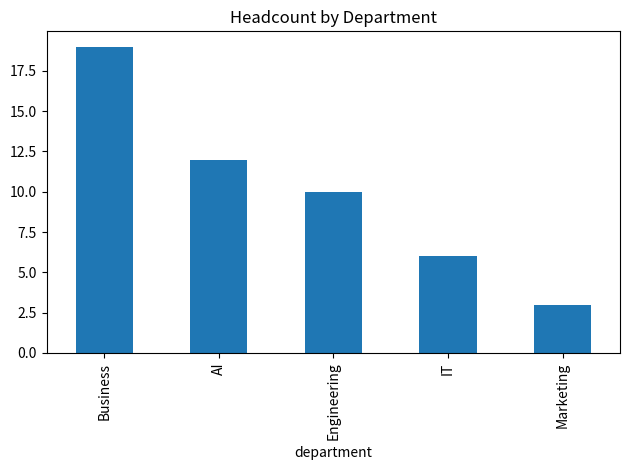
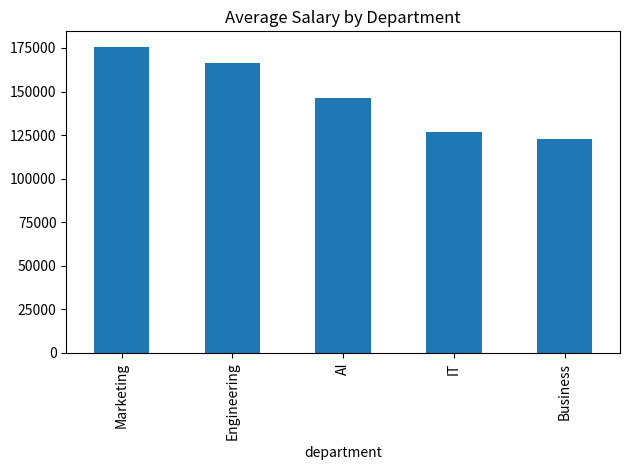
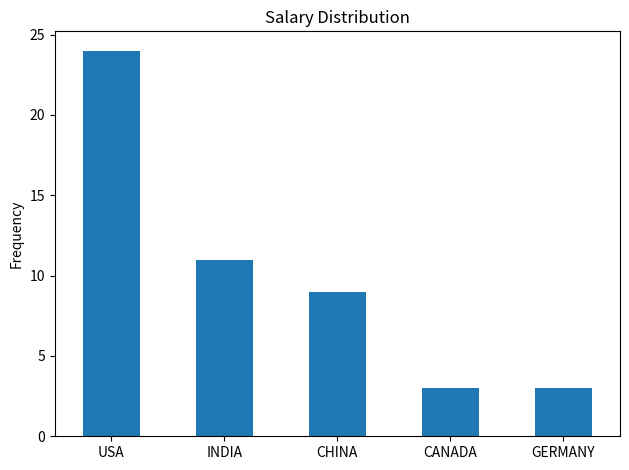
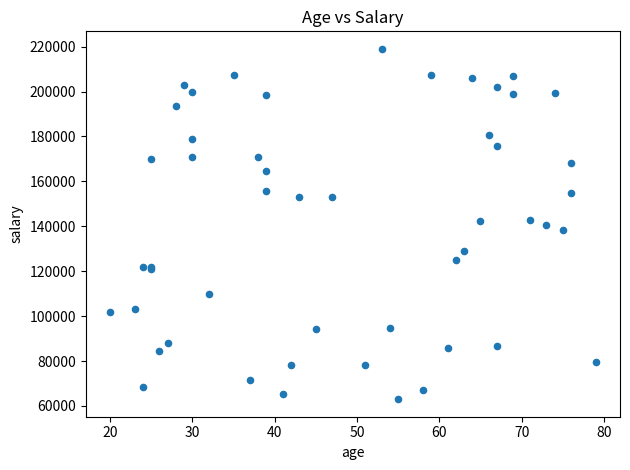

Python code for these plots, in order:
import pandas as pd
import matplotlib.pyplot as plt
from datetime import datetime

data = {
  "emp_id": [
    1,
    2,
    3,
    4,
    5,
    6,
    7,
    8,
    9,
    10,
    11,
    12,
    13,
    14,
    15,
    16,
    17,
    18,
    19,
    20,
    21,
    22,
    23,
    24,
    25,
    26,
    27,
    28,
    29,
    30,
    31,
    32,
    33,
    34,
    35,
    36,
    37,
    38,
    39,
    40,
    41,
    42,
    43,
    44,
    45,
    46,
    47,
    48,
    49,
    50
  ],
  "first_name": [
    "Liam",
    "Emma",
    "Amelia",
    "Harper",
    "Michael",
    "Ava",
    "Noah",
    "Harper",
    "Luna",
    "Jacob",
    "Chloe",
    "Ava",
    "Elizabeth",
    "Aria",
    "Wyatt",
    "Elizabeth",
    "Chloe",
    "Sofia",
    "James",
    "Avery",
    "Lucas",
    "Joseph",
    "Levi",
    "Sofia",
    "Liam",
    "Jackson",
    "Logan",
    "Ella",
    "Grace",
    "Daniel",
    "Noah",
    "Avery",
    "Ethan",
    "Benjamin",
    "Emma",
    "Jackson",
    "Sebastian",
    "Charlotte",
    "Abigail",
    "Levi",
    "Evelyn",
    "Madison",
    "Evelyn",
    "Harper",
    "Chloe",
    "Elijah",
    "Aria",
    "Charlotte",
    "Lucas",
    "Owen"
  ],
  "last_name": [
    "Mitchell",
    "Johnson",
    "Lewis",
    "Martinez",
    "Thompson",
    "Scott",
    "Nelson",
    "Robinson",
    "Baker",
    "Harris",
    "Roberts",
    "Wilson",
    "Adams",
    "Sanchez",
    "Brown",
    "Hill",
    "Adams",
    "Carter",
    "White",
    "Johnson",
    "Torres",
    "Walker",
    "Carter",
    "Lewis",
    "Jones",
    "Thomas",
    "Clark",
    "Campbell",
    "Perez",
    "Lopez",
    "Adams",
    "Walker",
    "Taylor",
    "Jackson",
    "Brown",
    "Garcia",
    "Thomas",
    "Nelson",
    "Carter",
    "Wilson",
    "Hernandez",
    "Miller",
    "Hill",
    "Brown",
    "Rodriguez",
    "Jones",
    "Scott",
    "Baker",
    "Hernandez",
    "Perez"
  ],
  "department": [
    "Business",
    "Business",
    "Engineering",
    "Business",
    "Engineering",
    "Marketing",
    "Business",
    "Engineering",
    "Engineering",
    "Business",
    "Business",
    "AI",
    "Engineering",
    "Marketing",
    "AI",
    "AI",
    "Marketing",
    "Business",
    "IT",
    "Business",
    "AI",
    "AI",
    "IT",
    "Business",
    "IT",
    "Business",
    "Business",
    "Business",
    "IT",
    "Business",
    "AI",
    "Business",
    "AI",
    "Business",
    "Engineering",
    "AI",
    "Engineering",
    "IT",
    "AI",
    "Engineering",
    "Engineering",
    "AI",
    "Business",
    "Business",
    "Engineering",
    "AI",
    "Business",
    "Business",
    "AI",
    "IT"
  ],
  "gender": [
    "MALE",
    "FEMALE",
    "FEMALE",
    "FEMALE",
    "MALE",
    "FEMALE",
    "MALE",
    "FEMALE",
    "FEMALE",
    "MALE",
    "FEMALE",
    "FEMALE",
    "FEMALE",
    "FEMALE",
    "MALE",
    "FEMALE",
    "FEMALE",
    "FEMALE",
    "MALE",
    "FEMALE",
    "MALE",
    "MALE",
    "MALE",
    "FEMALE",
    "MALE",
    "MALE",
    "MALE",
    "FEMALE",
    "FEMALE",
    "MALE",
    "MALE",
    "FEMALE",
    "MALE",
    "MALE",
    "FEMALE",
    "MALE",
    "MALE",
    "FEMALE",
    "FEMALE",
    "MALE",
    "FEMALE",
    "FEMALE",
    "FEMALE",
    "FEMALE",
    "FEMALE",
    "MALE",
    "FEMALE",
    "FEMALE",
    "MALE",
    "MALE"
  ],
  "country": [
    "USA",
    "USA",
    "CHINA",
    "CHINA",
    "CHINA",
    "INDIA",
    "USA",
    "CANADA",
    "INDIA",
    "GERMANY",
    "CHINA",
    "INDIA",
    "USA",
    "GERMANY",
    "USA",
    "INDIA",
    "USA",
    "GERMANY",
    "INDIA",
    "CANADA",
    "USA",
    "USA",
    "USA",
    "USA",
    "USA",
    "INDIA",
    "USA",
    "CHINA",
    "USA",
    "USA",
    "CHINA",
    "INDIA",
    "CHINA",
    "USA",
    "INDIA",
    "USA",
    "USA",
    "USA",
    "USA",
    "USA",
    "INDIA",
    "USA",
    "CANADA",
    "INDIA",
    "USA",
    "CHINA",
    "USA",
    "USA",
    "CHINA",
    "INDIA"
  ],
  "salary": [
    86868,
    66956,
    101853,
    84312,
    180435,
    154800,
    121024,
    153132,
    200021,
    206001,
    142694,
    142490,
    207159,
    193569,
    170666,
    63009,
    178940,
    138235,
    199029,
    140612,
    78143,
    219014,
    164593,
    65514,
    68234,
    94684,
    152876,
    85799,
    109862,
    79761,
    121965,
    103158,
    170888,
    202133,
    199231,
    121657,
    169897,
    94308,
    207585,
    78033,
    198658,
    88058,
    129201,
    71557,
    175824,
    203023,
    155591,
    206770,
    168080,
    125055
  ],
  "age": [
    67,
    58,
    20,
    26,
    66,
    76,
    25,
    43,
    30,
    64,
    71,
    65,
    35,
    28,
    30,
    55,
    30,
    75,
    69,
    73,
    51,
    53,
    39,
    41,
    24,
    54,
    47,
    61,
    32,
    79,
    25,
    23,
    38,
    67,
    74,
    24,
    25,
    45,
    59,
    42,
    39,
    27,
    63,
    37,
    67,
    29,
    39,
    69,
    76,
    62
  ],
  "date_joined": [
    "2020-12-22",
    "2022-03-25",
    "2024-09-27",
    "2024-04-05",
    "2021-05-26",
    "2022-02-26",
    "2021-02-17",
    "2022-05-08",
    "2022-09-29",
    "2022-06-18",
    "2024-07-01",
    "2022-05-20",
    "2022-12-12",
    "2025-07-14",
    "2020-09-17",
    "2021-04-14",
    "2020-01-14",
    "2025-09-10",
    "2020-01-03",
    "2022-09-07",
    "2021-05-30",
    "2024-09-29",
    "2024-03-09",
    "2022-07-31",
    "2023-09-15",
    "2025-04-20",
    "2024-09-30",
    "2020-09-05",
    "2025-01-11",
    "2024-12-20",
    "2021-11-12",
    "2024-04-01",
    "2025-06-16",
    "2020-09-06",
    "2021-10-06",
    "2024-07-11",
    "2023-07-19",
    "2023-05-13",
    "2021-02-13",
    "2022-09-27",
    "2020-02-02",
    "2021-09-28",
    "2025-09-01",
    "2020-01-15",
    "2024-10-17",
    "2020-05-27",
    "2020-06-12",
    "2024-07-22",
    "2020-04-11",
    "2022-12-28"
  ]
}
df = pd.DataFrame(data)
df.head()

df[['salary','age']].describe()

df['department'].value_counts()

df['country'].value_counts()

df['gender'].value_counts()

dept_agg = df.groupby('department').agg(headcount=('emp_id','count'),avg_salary=('salary','mean'),avg_age=('age','mean')).reset_index()
dept_agg.sort_values('headcount', ascending=False)

country_agg = df.groupby('country').agg(headcount=('emp_id','count'),avg_salary=('salary','mean')).reset_index()
country_agg.sort_values('headcount', ascending=False)

# 1) Headcount by Department
ax = dept_agg.sort_values('headcount', ascending=False).plot(x='department', y='headcount', kind='bar', legend=False, title='Headcount by Department')
import matplotlib.pyplot as plt
plt.tight_layout()

# 2) Average Salary by Department
ax = dept_agg.sort_values('avg_salary', ascending=False).plot(x='department', y='avg_salary', kind='bar', legend=False, title='Average Salary by Department')
import matplotlib.pyplot as plt
plt.tight_layout()

# 3) Headcount by Country
ax = country_agg.sort_values('headcount', ascending=False).plot(x='country', y='headcount', kind='bar', legend=False, title='Headcount by Country')
import matplotlib.pyplot as plt
plt.tight_layout()

# 4) Salary distribution
ax = df['salary'].plot(kind='hist', bins=10, title='Salary Distribution')
import matplotlib.pyplot as plt
plt.tight_layout()

# 5) Age vs Salary
ax = df.plot(x='age', y='salary', kind='scatter', title='Age vs Salary')
import matplotlib.pyplot as plt
plt.tight_layout()